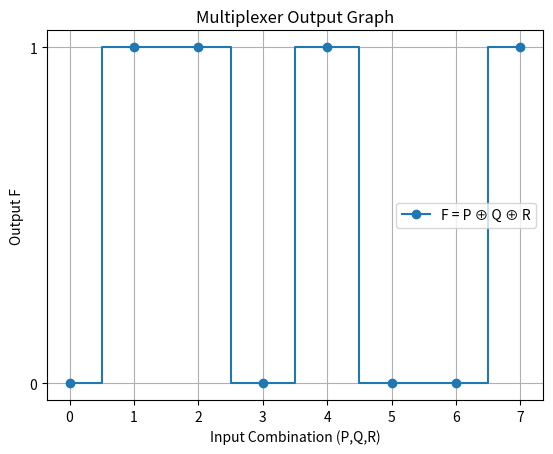

Here is the Python script that generated this plot:
import numpy as np
import matplotlib.pyplot as plt

# Input combinations
P = np.array([0,0,0,0,1,1,1,1])
Q = np.array([0,0,1,1,0,0,1,1])
R = np.array([0,1,0,1,0,1,0,1])

# Output function
F = P ^ Q ^ R

print("P Q R | F")
for i in range(len(P)):
    print(P[i], Q[i], R[i], "|", F[i])

# Graph
x = np.arange(8)

plt.step(x, F, where='mid', marker='o', label="F = P ⊕ Q ⊕ R")

plt.xticks(x)
plt.yticks([0,1])
plt.xlabel("Input Combination (P,Q,R)")
plt.ylabel("Output F")
plt.title("Multiplexer Output Graph")
plt.legend()
plt.grid()

plt.savefig("graph.jpg")
plt.show()
